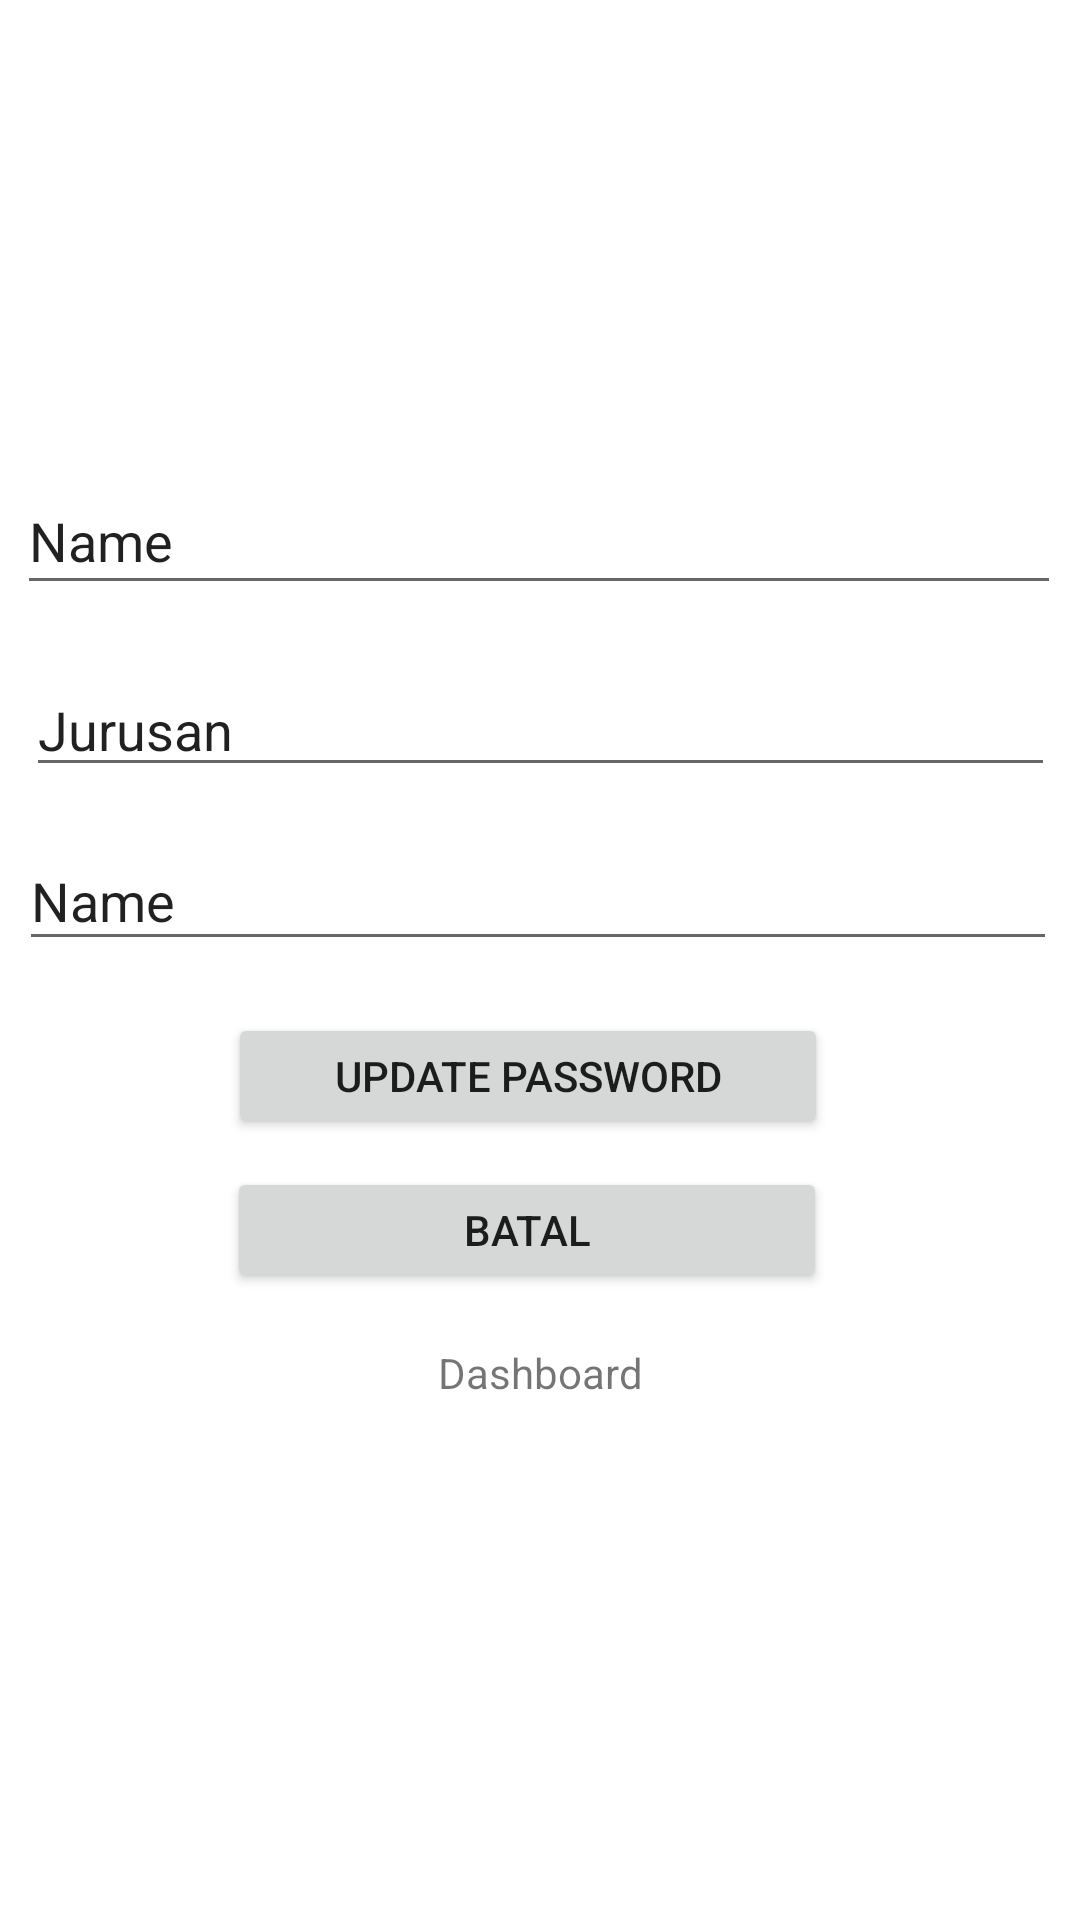

Write the Android layout XML for this screen, with the resource values it uses.
<!-- AndroidManifest.xml: application theme Theme.ArsipSurat -->
<!-- res/layout/activity_profile.xml -->
<?xml version="1.0" encoding="utf-8"?>
<androidx.constraintlayout.widget.ConstraintLayout xmlns:android="http://schemas.android.com/apk/res/android"
    xmlns:app="http://schemas.android.com/apk/res-auto"
    xmlns:tools="http://schemas.android.com/tools"
    android:layout_width="match_parent"
    android:layout_height="match_parent"
    tools:context=".MainActivity">

    <EditText
        android:id="@+id/editTextTextPersonName"
        android:layout_width="348dp"
        android:layout_height="46dp"
        android:ems="10"
        android:inputType="textPersonName"
        android:text="Name"
        app:layout_constraintBottom_toBottomOf="parent"
        app:layout_constraintEnd_toEndOf="parent"
        app:layout_constraintHorizontal_bias="0.476"
        app:layout_constraintStart_toStartOf="parent"
        app:layout_constraintTop_toTopOf="parent"
        app:layout_constraintVertical_bias="0.262" />

    <EditText
        android:id="@+id/editTextTextPersonName2"
        android:layout_width="343dp"
        android:layout_height="37dp"
        android:ems="10"
        android:inputType="textPersonName"
        android:text="Jurusan"
        app:layout_constraintBottom_toBottomOf="parent"
        app:layout_constraintEnd_toEndOf="parent"
        app:layout_constraintStart_toStartOf="parent"
        app:layout_constraintTop_toBottomOf="@+id/editTextTextPersonName"
        app:layout_constraintVertical_bias="0.059" />

    <EditText
        android:id="@+id/editTextTextPersonName3"
        android:layout_width="346dp"
        android:layout_height="43dp"
        android:ems="10"
        android:inputType="textPersonName"
        android:text="Name"
        app:layout_constraintBottom_toBottomOf="parent"
        app:layout_constraintEnd_toEndOf="parent"
        app:layout_constraintHorizontal_bias="0.461"
        app:layout_constraintStart_toStartOf="parent"
        app:layout_constraintTop_toBottomOf="@+id/editTextTextPersonName2"
        app:layout_constraintVertical_bias="0.045" />

    <Button
        android:id="@+id/button"
        android:layout_width="200dp"
        android:layout_height="42dp"
        android:text="Update Password"
        app:layout_constraintBottom_toBottomOf="parent"
        app:layout_constraintEnd_toEndOf="parent"
        app:layout_constraintHorizontal_bias="0.476"
        app:layout_constraintStart_toStartOf="parent"
        app:layout_constraintTop_toBottomOf="@+id/editTextTextPersonName3"
        app:layout_constraintVertical_bias="0.062" />

    <Button
        android:id="@+id/button3"
        android:layout_width="200dp"
        android:layout_height="42dp"
        android:text="Batal"
        app:layout_constraintBottom_toBottomOf="parent"
        app:layout_constraintEnd_toEndOf="parent"
        app:layout_constraintHorizontal_bias="0.472"
        app:layout_constraintStart_toStartOf="parent"
        app:layout_constraintTop_toBottomOf="@+id/button"
        app:layout_constraintVertical_bias="0.043" />

    <ImageView
        android:id="@+id/imageView"
        android:layout_width="154dp"
        android:layout_height="122dp"
        app:layout_constraintBottom_toBottomOf="parent"
        app:layout_constraintEnd_toEndOf="parent"
        app:layout_constraintHorizontal_bias="0.981"
        app:layout_constraintStart_toStartOf="parent"
        app:layout_constraintTop_toTopOf="parent"
        app:layout_constraintVertical_bias="0.0"
        tools:srcCompat="@tools:sample/backgrounds/scenic" />

    <TextView
        android:id="@+id/dashboard"
        android:layout_width="wrap_content"
        android:layout_height="wrap_content"
        android:text="Dashboard"
        app:layout_constraintBottom_toBottomOf="parent"
        app:layout_constraintEnd_toEndOf="parent"
        app:layout_constraintStart_toStartOf="parent"
        app:layout_constraintTop_toBottomOf="@+id/button3"
        app:layout_constraintVertical_bias="0.089999974" />


</androidx.constraintlayout.widget.ConstraintLayout>
<!-- resources referenced by this layout -->
<resources>
  <style name="Theme.ArsipSurat" parent="Theme.MaterialComponents.DayNight.DarkActionBar">
          
          <item name="colorPrimary">@color/purple_500</item>
          <item name="colorPrimaryVariant">@color/purple_700</item>
          <item name="colorOnPrimary">@color/white</item>
          
          <item name="colorSecondary">@color/teal_200</item>
          <item name="colorSecondaryVariant">@color/teal_700</item>
          <item name="colorOnSecondary">@color/black</item>
          
          <item name="android:statusBarColor" tools:targetApi="l">?attr/colorPrimaryVariant</item>
          
      </style>
  <!-- not gathered from this repository: default colours our renderer supplied (Android Studio template values) -->
  <color name="purple_500">#FF6200EE</color>
  <color name="purple_700">#FF3700B3</color>
  <color name="teal_200">#FF03DAC5</color>
  <color name="teal_700">#FF018786</color>
  <color name="black">#FF000000</color>
  <color name="white">#FFFFFFFF</color>
</resources>
